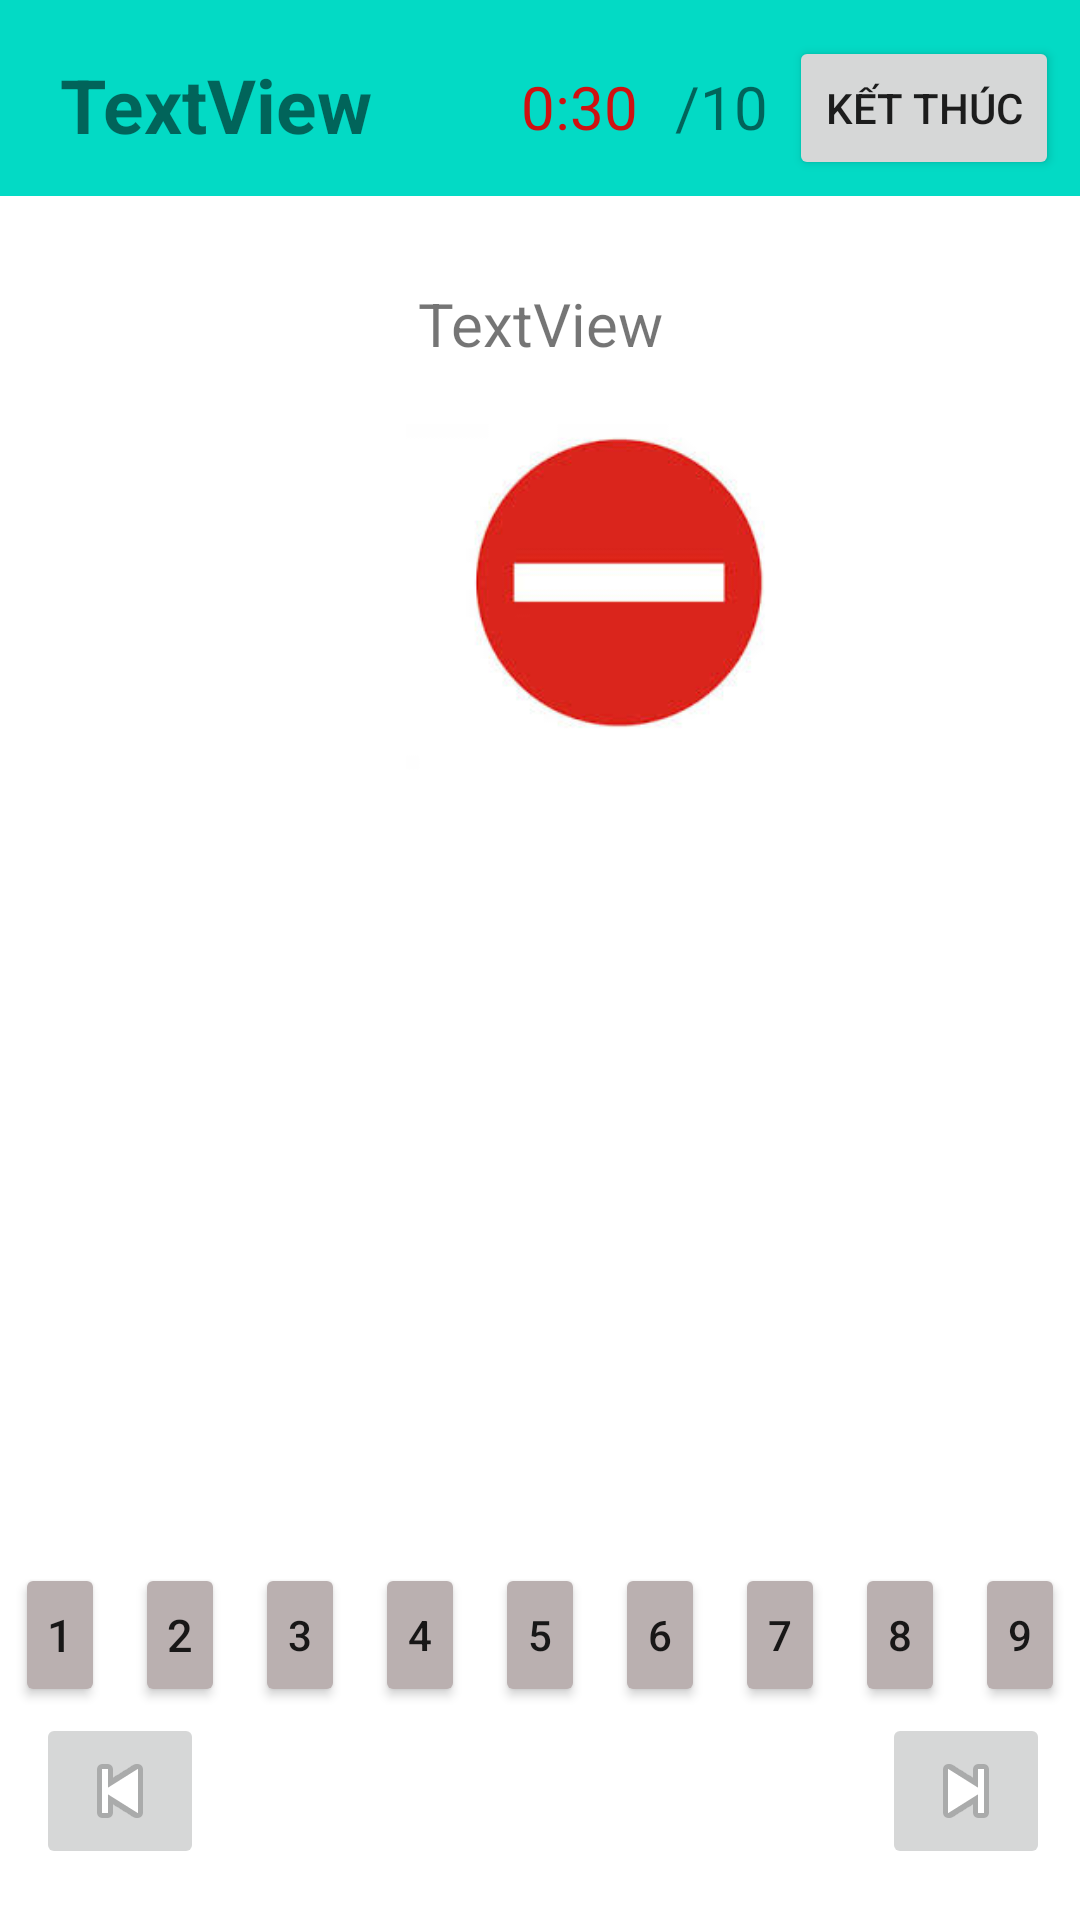

Here is an Android app screen rendered from its layout file. Give the layout XML and the strings, colors and styles it references.
<!-- AndroidManifest.xml: application theme Theme.OnBLX -->
<!-- res/layout/activity_lamdethi.xml -->
<?xml version="1.0" encoding="utf-8"?>
<RelativeLayout xmlns:android="http://schemas.android.com/apk/res/android"
    xmlns:app="http://schemas.android.com/apk/res-auto"
    xmlns:tools="http://schemas.android.com/tools"
    android:layout_width="match_parent"
    android:layout_height="match_parent"
    tools:context=".lamdethi">

    <androidx.appcompat.widget.Toolbar
        android:id="@+id/toolbar2"
        android:layout_width="match_parent"
        android:layout_height="67dp"
        android:layout_alignParentStart="true"
        android:layout_alignParentTop="true"
        android:layout_marginStart="0dp"
        android:layout_marginTop="-2dp"
        android:background="@color/teal_200"
        android:minHeight="?attr/actionBarSize"
        android:theme="?attr/actionBarTheme" />

    <TextView
        android:id="@+id/title_dethi"
        android:layout_width="wrap_content"
        android:layout_height="wrap_content"
        android:layout_alignBottom="@+id/toolbar2"
        android:layout_alignParentStart="true"
        android:layout_alignParentTop="true"
        android:layout_marginStart="20dp"
        android:layout_marginTop="18dp"
        android:layout_marginBottom="14dp"
        android:text="TextView"
        android:textSize="25sp"
        android:textStyle="bold" />

    <Button
        android:id="@+id/btnend"
        android:layout_width="wrap_content"
        android:layout_height="wrap_content"
        android:layout_alignParentTop="true"
        android:layout_alignParentEnd="true"
        android:layout_marginTop="12dp"
        android:layout_marginEnd="7dp"
        android:text="Kết thúc" />

    <TextView
        android:id="@+id/dalam"
        android:layout_width="20dp"
        android:layout_height="wrap_content"
        android:layout_alignParentTop="true"
        android:layout_marginStart="119dp"
        android:layout_marginTop="21dp"
        android:layout_marginEnd="-6dp"
        android:layout_toStartOf="@+id/textView4"
        android:layout_toEndOf="@+id/title_dethi"
        android:text="0"
        android:textSize="20sp" />

    <TextView
        android:id="@+id/textView4"
        android:layout_width="wrap_content"
        android:layout_height="wrap_content"
        android:layout_alignParentTop="true"
        android:layout_marginTop="22dp"
        android:layout_marginEnd="7dp"
        android:layout_toStartOf="@+id/btnend"
        android:text="/10"
        android:textSize="20sp" />

    <TextView
        android:id="@+id/tvCauhoi_dethi"
        android:layout_width="match_parent"
        android:layout_height="wrap_content"
        android:layout_below="@+id/toolbar2"
        android:layout_alignParentStart="true"
        android:layout_alignParentEnd="true"
        android:layout_marginStart="0dp"
        android:layout_marginTop="29dp"
        android:layout_marginEnd="0dp"
        android:gravity="center"
        android:text="TextView"
        android:textSize="20sp" />

    <ImageButton
        android:id="@+id/imgNext"
        android:layout_width="wrap_content"
        android:layout_height="wrap_content"
        android:layout_alignParentEnd="true"
        android:layout_alignParentBottom="true"
        android:layout_marginEnd="10dp"
        android:layout_marginBottom="17dp"
        app:srcCompat="@android:drawable/ic_media_next" />

    <ImageButton
        android:id="@+id/imgBack"
        android:layout_width="wrap_content"
        android:layout_height="wrap_content"
        android:layout_alignParentStart="true"
        android:layout_alignParentBottom="true"
        android:layout_marginStart="12dp"
        android:layout_marginBottom="17dp"
        app:srcCompat="@android:drawable/ic_media_previous" />

    <ImageView
        android:id="@+id/HinhCauHoi"
        android:layout_width="144dp"
        android:layout_height="118dp"
        android:layout_below="@+id/tvCauhoi_dethi"
        android:layout_alignParentStart="true"
        android:layout_centerHorizontal="true"
        android:layout_marginStart="134dp"
        android:layout_marginTop="20dp"
        app:srcCompat="@drawable/biencam" />

    <ListView
        android:id="@+id/lvDapAnDeThi"
        android:layout_width="match_parent"
        android:layout_height="327dp"
        android:layout_above="@+id/imgNext"
        android:layout_below="@+id/HinhCauHoi"
        android:layout_alignParentStart="true"
        android:layout_alignParentEnd="true"
        android:layout_marginStart="0dp"
        android:layout_marginTop="16dp"
        android:layout_marginEnd="0dp"
        android:layout_marginBottom="60dp" />

    <Button
        android:id="@+id/btnCau1"
        android:layout_width="30dp"
        android:padding="0dp"
        android:textSize="15sp"
        android:layout_height="wrap_content"
        android:layout_above="@+id/imgBack"


        android:layout_alignParentStart="true"
        android:layout_marginStart="5dp"
        android:layout_marginBottom="2dp"
        android:backgroundTint="#BAB0B0"
        android:text="1" />

    <Button
        android:id="@+id/btnCau2"
        android:layout_width="30dp"
        android:padding="0dp"
        android:textSize="15sp"
        android:layout_height="wrap_content"
        android:layout_above="@+id/imgBack"
        android:layout_marginStart="10dp"
        android:layout_marginBottom="2dp"
        android:layout_toEndOf="@+id/btnCau1"
        android:backgroundTint="#BAB0B0"

        android:text="2" />
    <Button
        android:id="@+id/btnCau3"
        android:layout_width="30dp"
        android:padding="0dp"
        android:layout_height="wrap_content"
        android:layout_above="@+id/imgBack"
        android:layout_marginStart="10dp"
        android:layout_marginBottom="2dp"
        android:layout_toEndOf="@+id/btnCau2"
        android:backgroundTint="#BAB0B0"

        android:text="3" />

    <Button
        android:id="@+id/btnCau4"
        android:layout_width="30dp"
        android:padding="0dp"
        android:layout_height="wrap_content"
        android:layout_above="@+id/imgBack"
        android:layout_marginStart="10dp"
        android:layout_marginBottom="2dp"

        android:layout_toEndOf="@+id/btnCau3"
        android:backgroundTint="#BAB0B0"
        android:text="4"

         />
    <Button
        android:id="@+id/btnCau5"
        android:layout_width="30dp"
        android:padding="0dp"
        android:layout_height="wrap_content"
        android:layout_above="@+id/imgBack"
        android:layout_marginStart="10dp"
        android:layout_marginBottom="2dp"
        android:layout_toEndOf="@+id/btnCau4"
        android:backgroundTint="#BAB0B0"

        android:text="5" />
    <Button
        android:id="@+id/btnCau6"
        android:layout_width="30dp"
        android:padding="0dp"
        android:layout_height="wrap_content"
        android:layout_above="@+id/imgBack"
        android:layout_marginStart="10dp"
        android:layout_marginBottom="2dp"
        android:layout_toEndOf="@+id/btnCau5"
        android:backgroundTint="#BAB0B0"

        android:text="6" />
    <Button
        android:id="@+id/btnCau7"
        android:layout_width="30dp"
        android:padding="0dp"
        android:layout_height="wrap_content"
        android:layout_above="@+id/imgBack"
        android:layout_marginStart="10dp"
        android:layout_marginBottom="2dp"
        android:layout_toEndOf="@+id/btnCau6"
        android:backgroundTint="#BAB0B0"

        android:text="7" />
    <Button
        android:id="@+id/btnCau8"
        android:layout_width="30dp"
        android:padding="0dp"
        android:layout_height="wrap_content"
        android:layout_above="@+id/imgBack"
        android:layout_marginStart="10dp"
        android:layout_marginBottom="2dp"
        android:layout_toEndOf="@+id/btnCau7"
        android:backgroundTint="#BAB0B0"

        android:text="8" />
    <Button
        android:id="@+id/btnCau9"
        android:layout_width="30dp"
        android:padding="0dp"
        android:layout_height="wrap_content"
        android:layout_above="@+id/imgBack"
        android:layout_marginStart="10dp"
        android:layout_marginBottom="2dp"
        android:layout_toEndOf="@+id/btnCau8"
        android:backgroundTint="#BAB0B0"

        android:text="9" />
    <Button
        android:id="@+id/btnCau10"
        android:layout_width="30dp"
        android:padding="0dp"
        android:layout_height="wrap_content"
        android:layout_above="@+id/imgBack"
        android:layout_marginStart="10dp"
        android:layout_marginBottom="2dp"
        android:layout_toEndOf="@+id/btnCau9"
        android:backgroundTint="#BAB0B0"

        android:text="10" />

    <TextView
        android:id="@+id/tvTimeout"
        android:layout_width="100dp"
        android:gravity="center"
        android:layout_height="wrap_content"
        android:layout_alignParentTop="true"
        android:layout_marginStart="19dp"
        android:layout_marginTop="22dp"
        android:layout_toEndOf="@+id/title_dethi"
        android:text="0:30"
        android:textColor="#CF1111"
        android:textSize="20sp" />


</RelativeLayout>
<!-- resources referenced by this layout -->
<resources>
  <!-- drawable biencam: jpg bitmap (drawable, 4740 bytes) -->
  <style name="Theme.OnBLX" parent="Theme.MaterialComponents.DayNight.DarkActionBar">
          
          <item name="colorPrimary">@color/purple_500</item>
          <item name="colorPrimaryVariant">@color/purple_700</item>
          <item name="colorOnPrimary">@color/white</item>
          
          <item name="colorSecondary">@color/teal_200</item>
          <item name="colorSecondaryVariant">@color/teal_700</item>
          <item name="colorOnSecondary">@color/black</item>
          
          <item name="android:statusBarColor" tools:targetApi="l">?attr/colorPrimaryVariant</item>
          
      </style>
  <!-- not gathered from this repository: default colours our renderer supplied (Android Studio template values) -->
  <color name="purple_500">#FF6200EE</color>
  <color name="purple_700">#FF3700B3</color>
  <color name="teal_200">#FF03DAC5</color>
  <color name="teal_700">#FF018786</color>
  <color name="black">#FF000000</color>
  <color name="white">#FFFFFFFF</color>
</resources>
